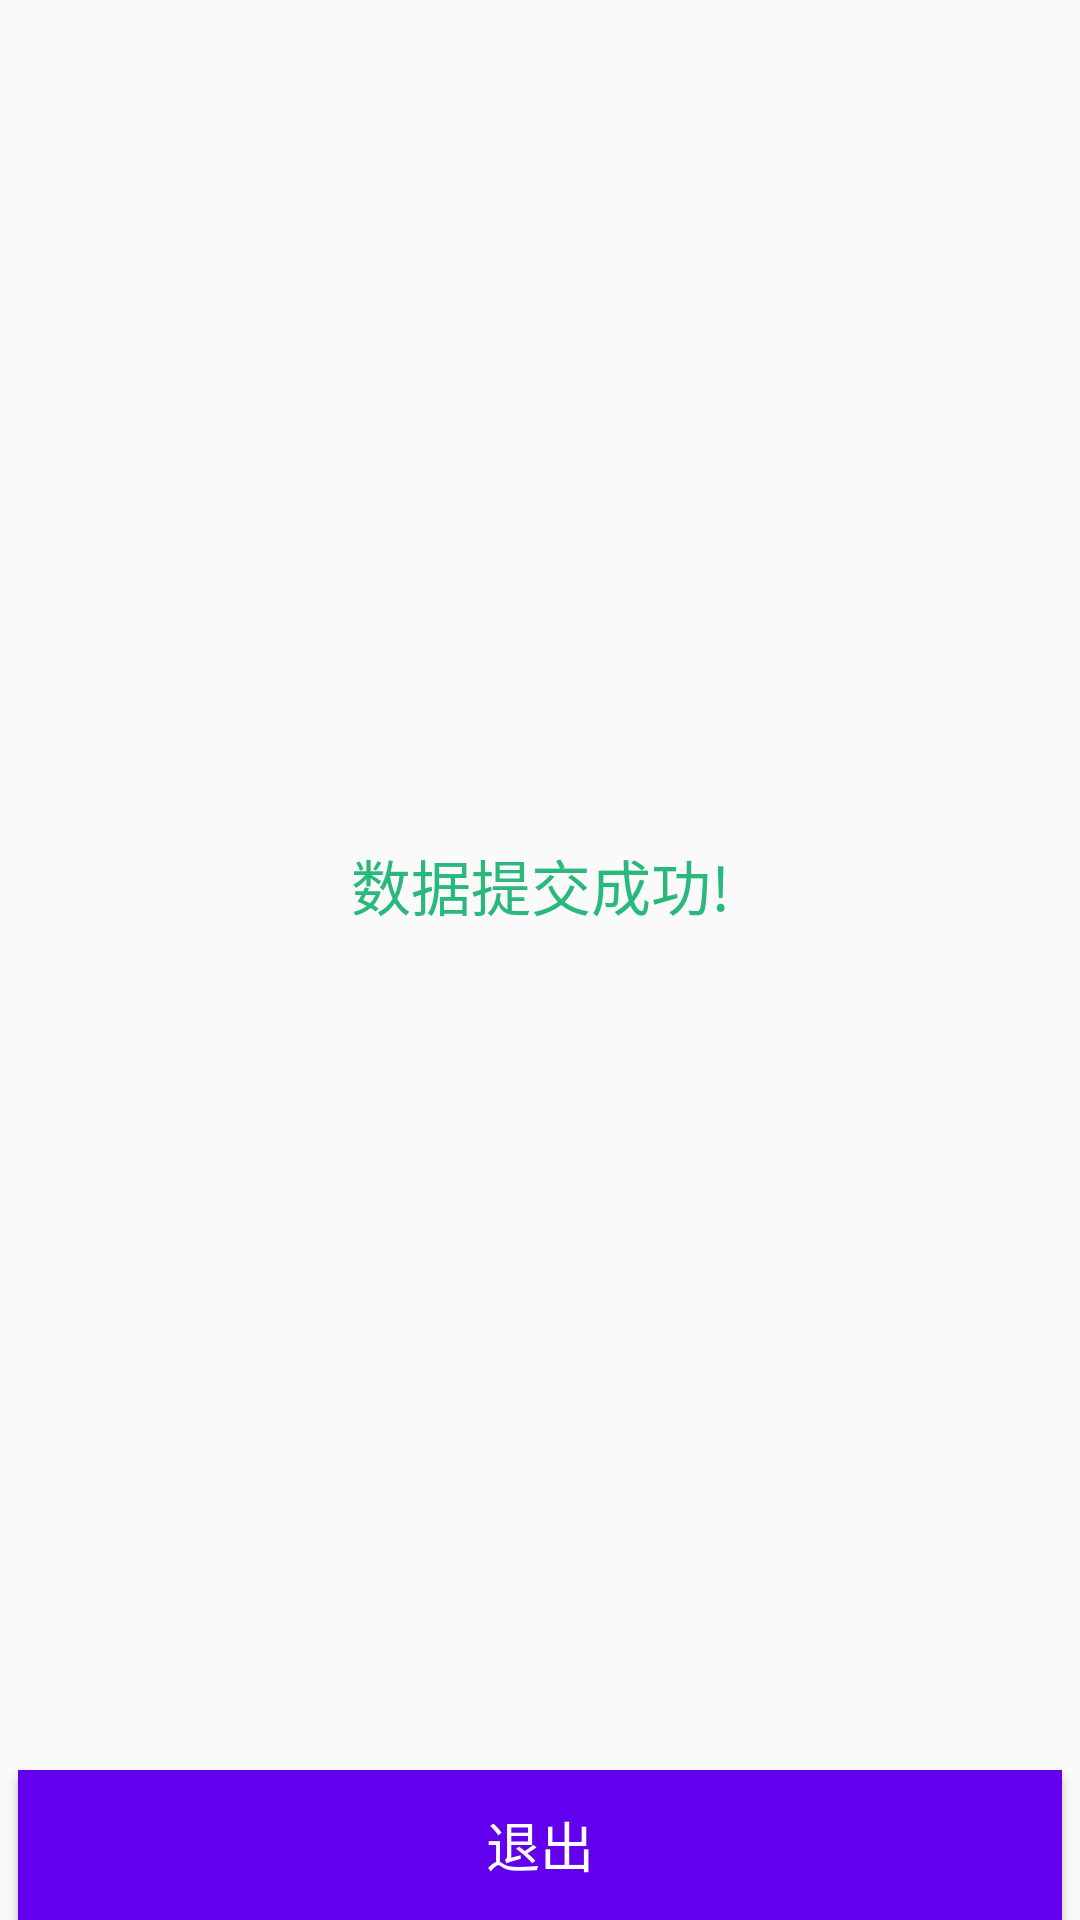

The Android layout XML behind this screen, and the referenced resources:
<!-- AndroidManifest.xml: application theme AppTheme -->
<!-- res/layout/activity_exit.xml -->
<?xml version="1.0" encoding="utf-8"?>
<RelativeLayout
    xmlns:android="http://schemas.android.com/apk/res/android"
    android:layout_height="match_parent"
    android:layout_width="match_parent">

<TextView

    android:text="@string/submit_success"
    android:textColor="#2bb97b"
    android:gravity="center"
    android:layout_width="match_parent"
    android:textSize="20sp"
    android:layout_marginBottom="50dp"
    android:layout_height="match_parent"/>

    <Button
        android:id="@+id/exit"
        android:layout_alignParentBottom="true"
        android:layout_width="match_parent"
        android:layout_height="50dp"
        android:text="@string/exit"
        android:layout_marginLeft="6dp"
        android:layout_marginRight="6dp"
        android:textColor="@color/white"
        android:background="@color/colorPrimary"
        android:textSize="18sp"/>
</RelativeLayout>
<!-- resources referenced by this layout -->
<resources>
  <string name="exit">退出</string>
  <string name="submit_success">数据提交成功!</string>
  <style name="AppTheme" parent="Theme.AppCompat.Light.DarkActionBar">
          
          <item name="colorPrimary">@color/colorPrimary</item>
          <item name="colorPrimaryDark">@color/colorPrimaryDark</item>
          <item name="colorAccent">@color/colorAccent</item>
      </style>
  <!-- not gathered from this repository: default colours our renderer supplied (Android Studio template values) -->
  <color name="white">#FFFFFFFF</color>
  <color name="colorPrimary">#FF6200EE</color>
  <color name="colorPrimaryDark">#FF3700B3</color>
  <color name="colorAccent">#FF03DAC5</color>
</resources>
